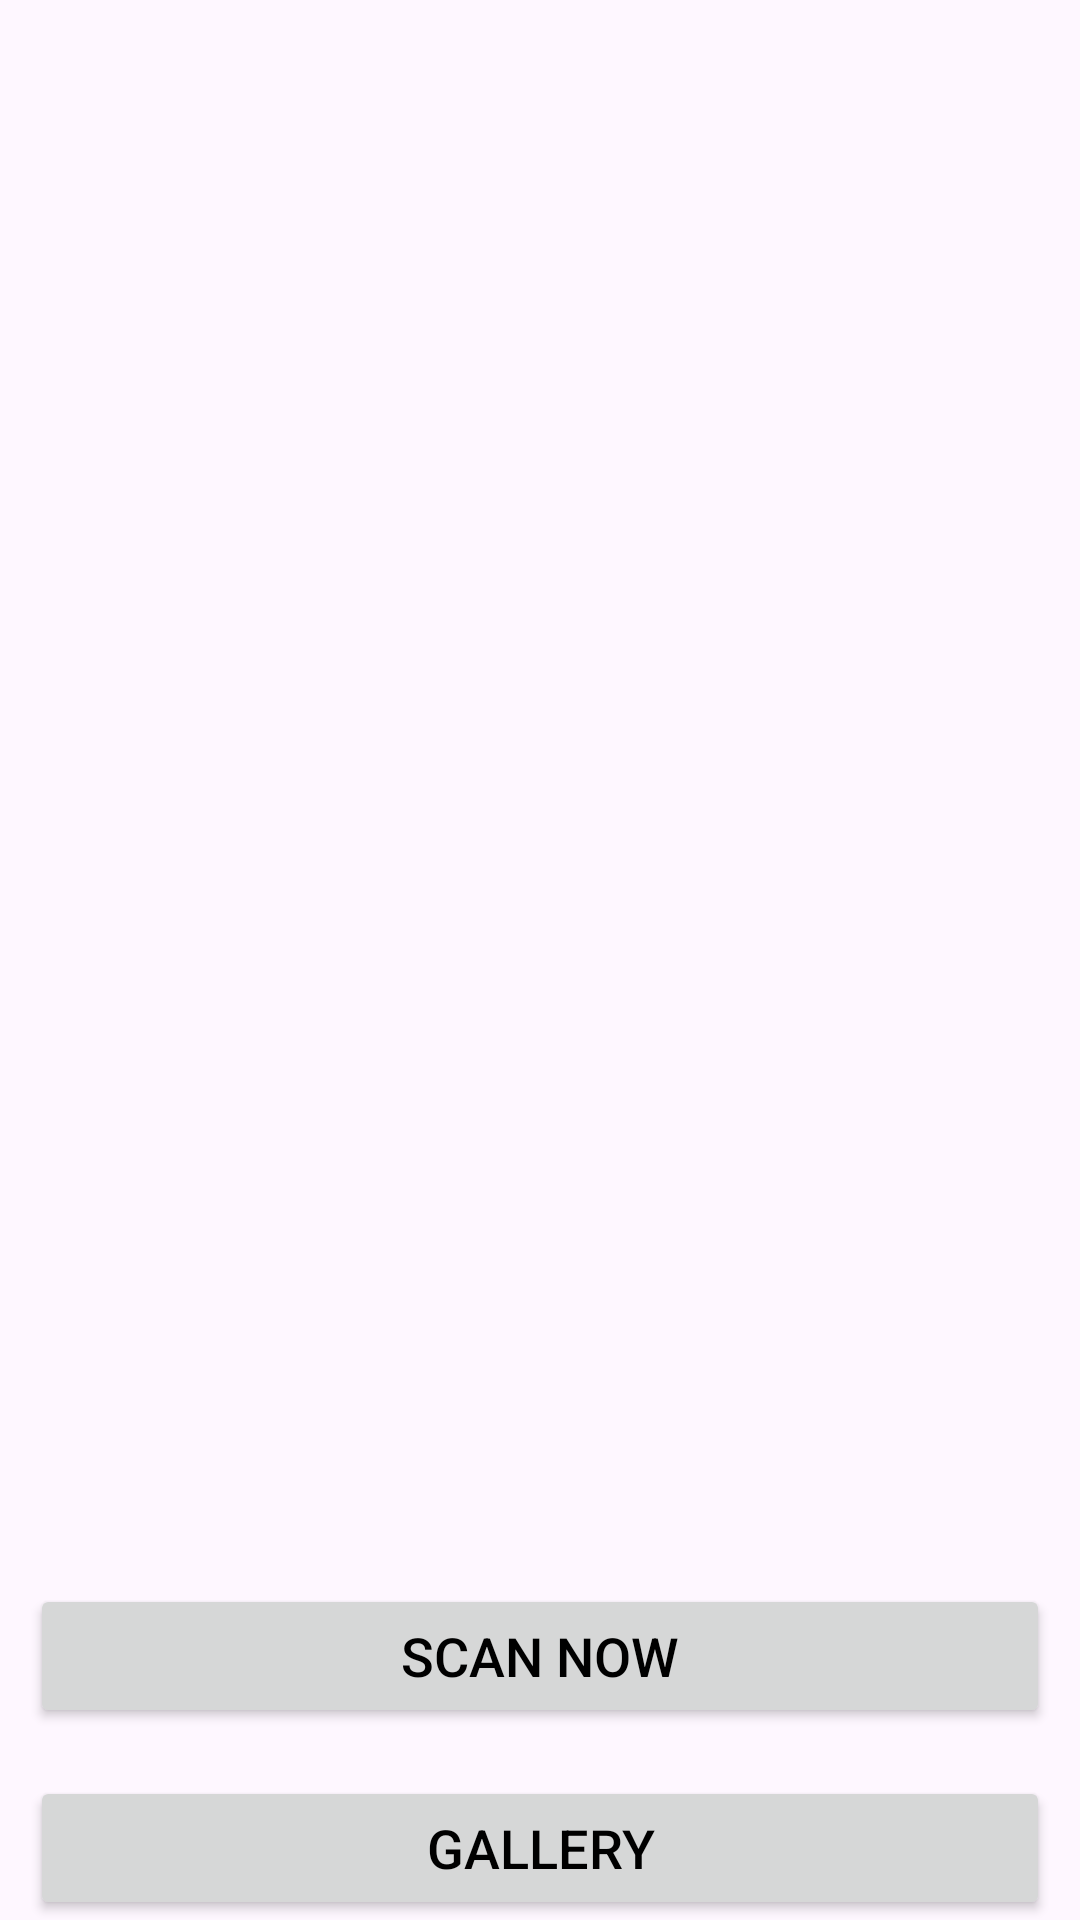

Layout XML and referenced resources for this Android screen:
<!-- AndroidManifest.xml: application theme Theme.FPPBB -->
<!-- res/layout/activity_main.xml -->
<?xml version="1.0" encoding="utf-8"?>
<androidx.constraintlayout.widget.ConstraintLayout xmlns:android="http://schemas.android.com/apk/res/android"
    xmlns:app="http://schemas.android.com/apk/res-auto"
    xmlns:tools="http://schemas.android.com/tools"
    android:id="@+id/main"
    android:layout_width="match_parent"
    android:layout_height="match_parent"
    tools:context=".MainActivity">

    
    <LinearLayout
        android:layout_width="match_parent"
        android:layout_height="wrap_content"
        android:padding="15dp"
        android:orientation="horizontal"
        android:gravity="center"
        app:layout_constraintTop_toTopOf="parent"
        app:layout_constraintStart_toStartOf="parent"
        app:layout_constraintEnd_toEndOf="parent">

        <LinearLayout
            android:layout_width="wrap_content"
            android:layout_height="wrap_content"
            android:gravity="start" />

        <LinearLayout
            android:layout_width="match_parent"
            android:layout_height="wrap_content"
            android:gravity="end" />

    </LinearLayout>

    
    <LinearLayout
        android:id="@+id/linearLayout"
        android:layout_width="match_parent"
        android:layout_height="0dp"
        android:orientation="vertical"
        android:gravity="center"
        android:padding="15dp"
        app:layout_constraintTop_toBottomOf="parent"
        app:layout_constraintBottom_toTopOf="@+id/scan" />

    
    <Button
        android:id="@+id/scan"
        android:layout_width="match_parent"
        android:layout_height="wrap_content"
        android:layout_marginStart="10dp"
        android:layout_marginEnd="10dp"
        android:layout_marginBottom="16dp"
        android:text="Scan Now"
        android:textColor="@color/black"
        android:textSize="18sp"
        app:layout_constraintBottom_toTopOf="@+id/search"
        app:layout_constraintStart_toStartOf="parent"
        app:layout_constraintEnd_toEndOf="parent" />

    
    <Button
        android:id="@+id/search"
        android:layout_width="match_parent"
        android:layout_height="wrap_content"
        android:layout_marginStart="10dp"
        android:layout_marginEnd="10dp"
        android:text="Gallery"
        android:textColor="@color/black"
        android:textSize="18sp"
        app:layout_constraintBottom_toBottomOf="parent"
        app:layout_constraintStart_toStartOf="parent"
        app:layout_constraintEnd_toEndOf="parent" />

</androidx.constraintlayout.widget.ConstraintLayout>
<!-- resources referenced by this layout -->
<resources>
  <style name="Theme.FPPBB" parent="Base.Theme.FPPBB" />
  <style name="Base.Theme.FPPBB" parent="Theme.Material3.DayNight.NoActionBar">
          
          
      </style>
  <!-- not gathered from this repository: default colours our renderer supplied (Android Studio template values) -->
  <color name="black">#FF000000</color>
</resources>
